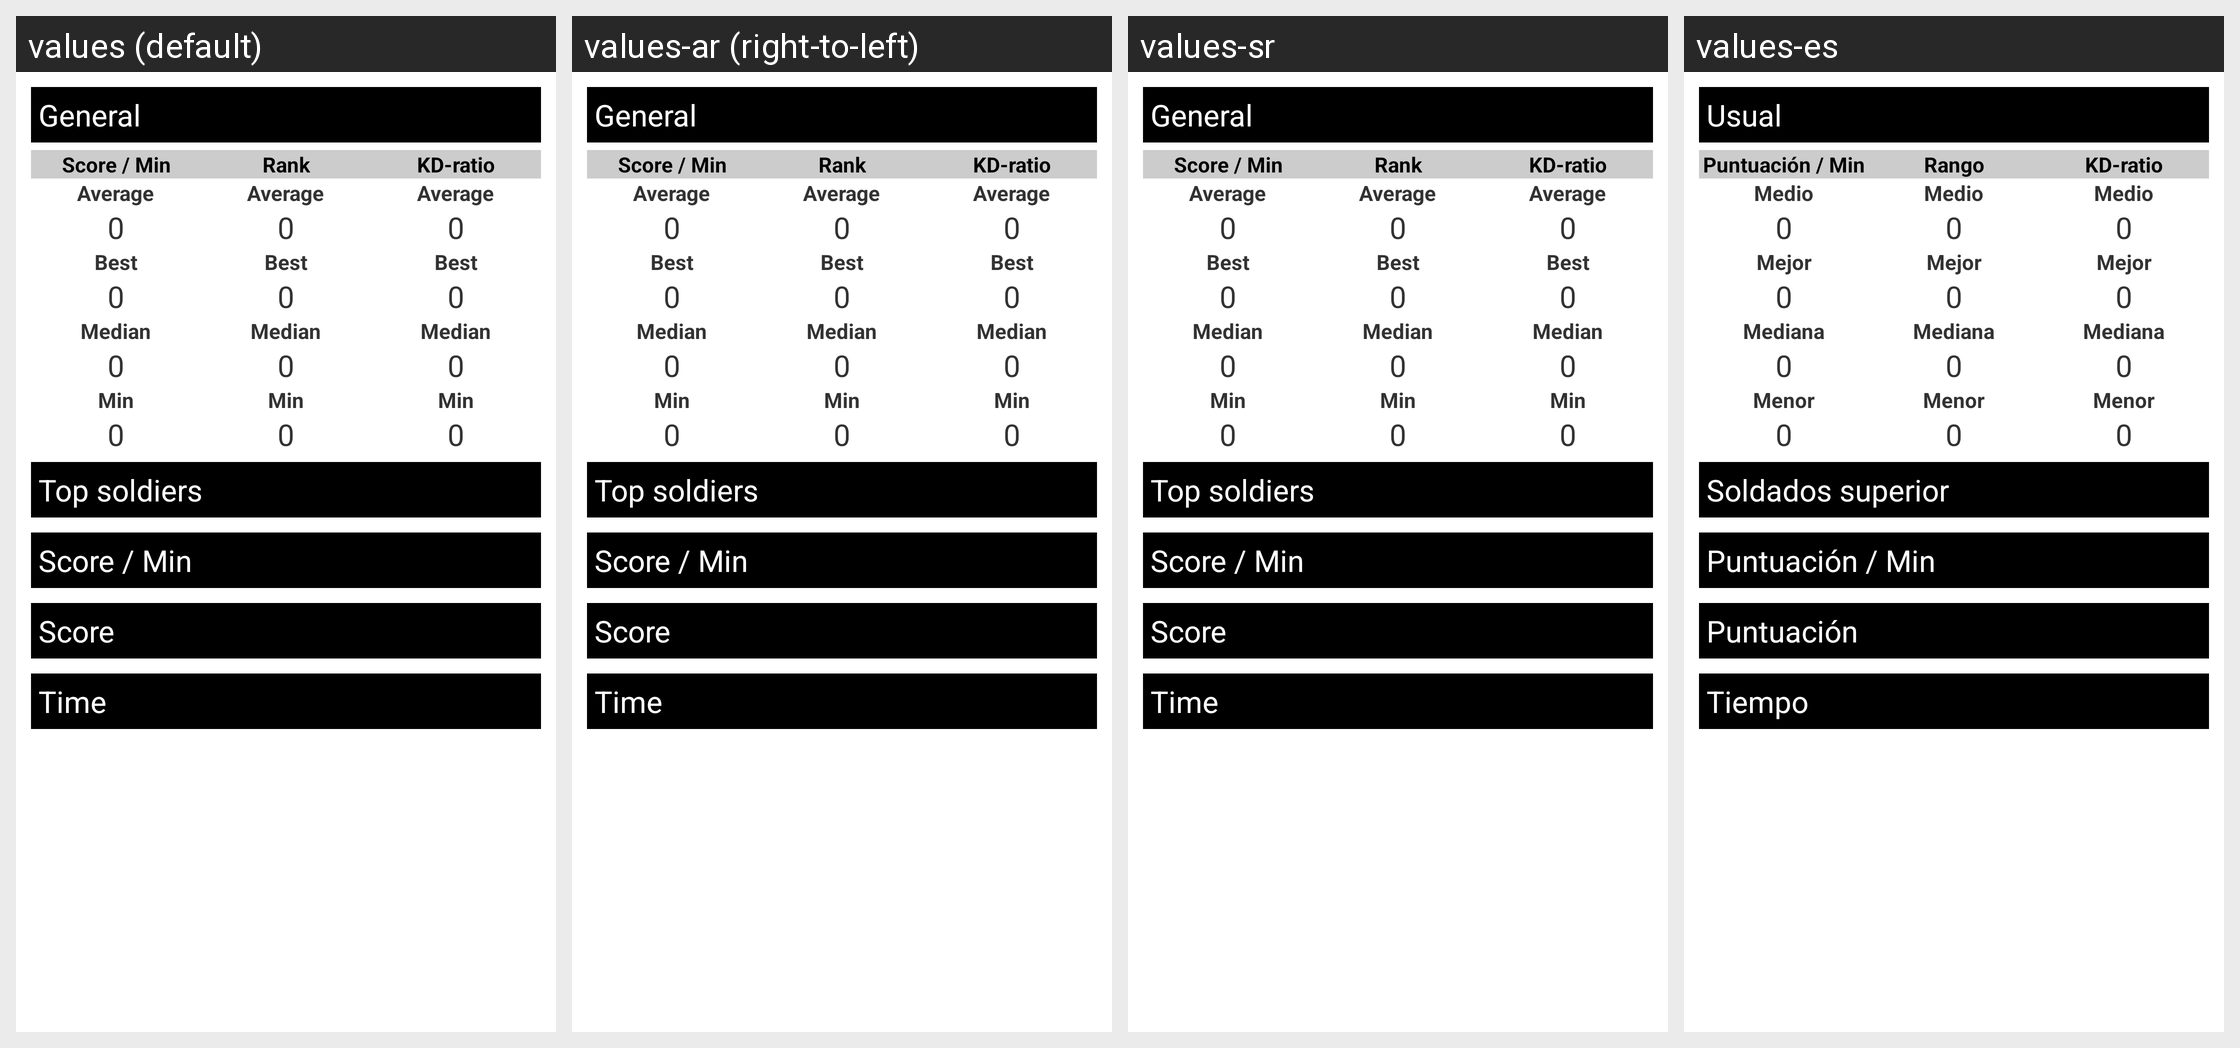

The Android screen above is rendered under several locales of the same app. Produce the string resources it draws, with the default and per-locale values.
Android screen res/layout/tab_content_platoon_stats.xml rendered under 4 locales, left to right: values (default), values-ar (right-to-left), values-sr, values-es. Device: Nexus 5 (rendered at 1080×1920; each locale shown at half size, 540×960, under a caption strip naming it); theme android:Theme.Light.
Other locales in the repository, not shown: values-cs, values-da, values-de, values-fi, values-fr, values-hr, values-it, values-nl, values-pl, values-pt, values-ro, values-sv.
Strings drawn on this screen, with the default value and each locale's value (text and hints the layout hard-codes, and strings that could not be matched under every locale, appear in the picture but are not listed):

info_xml_general
  values: General
  values-ar: General
  values-sr: General
  values-es: Usual

info_xml_score_min
  values: Score / Min
  values-ar: Score / Min
  values-sr: Score / Min
  values-es: Puntuación / Min

info_xml_average
  values: Average
  values-ar: Average
  values-sr: Average
  values-es: Medio

info_xml_best
  values: Best
  values-ar: Best
  values-sr: Best
  values-es: Mejor

info_xml_median
  values: Median
  values-ar: Median
  values-sr: Median
  values-es: Mediana

info_xml_min
  values: Min
  values-ar: Min
  values-sr: Min
  values-es: Menor

info_xml_rank
  values: Rank
  values-ar: Rank
  values-sr: Rank
  values-es: Rango

info_xml_kd_ratio
  values: KD-ratio
  values-ar: KD-ratio
  values-sr: KD-ratio
  values-es: KD-ratio

info_xml_top_soldiers
  values: Top soldiers
  values-ar: Top soldiers
  values-sr: Top soldiers
  values-es: Soldados superior

info_xml_score
  values: Score
  values-ar: Score
  values-sr: Score
  values-es: Puntuación

info_xml_time
  values: Time
  values-ar: Time
  values-sr: Time
  values-es: Tiempo
